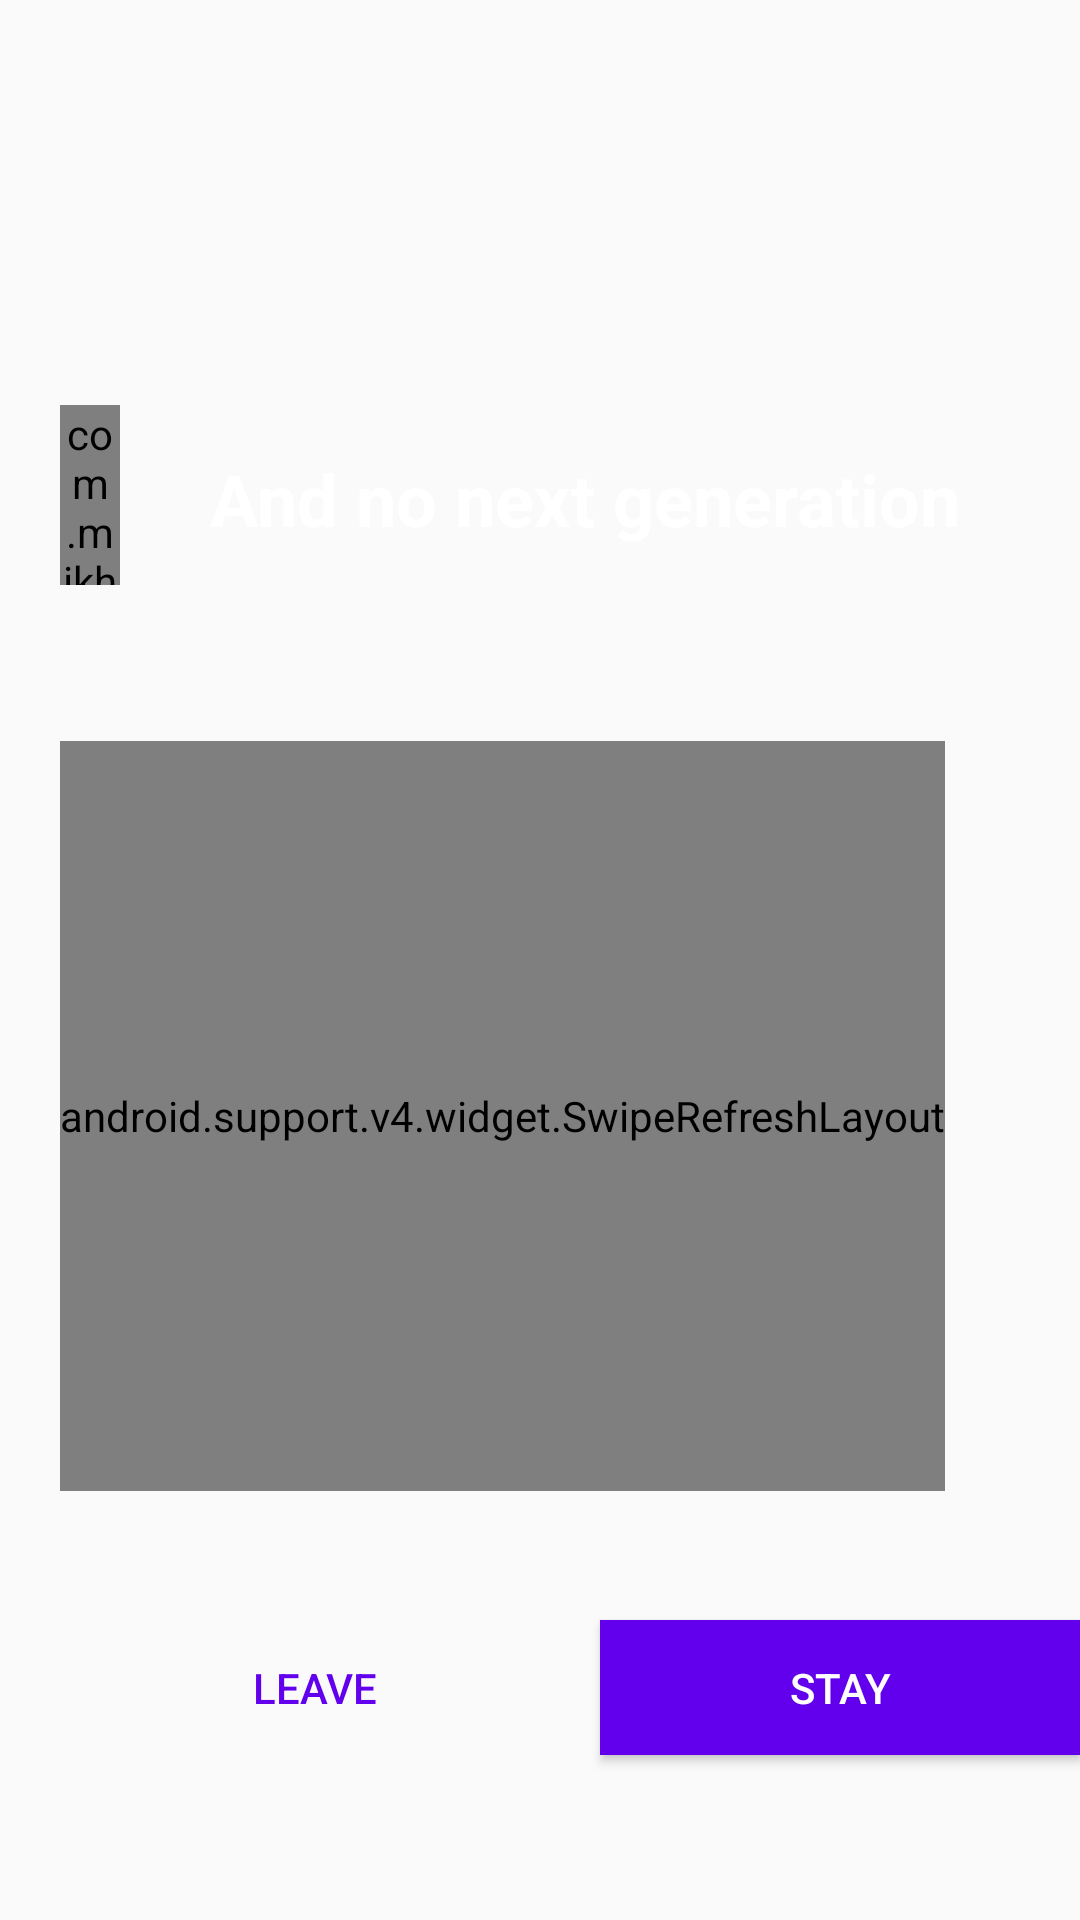

This screen was rendered from an Android layout file. Write that file and the resources it references.
<!-- AndroidManifest.xml: application theme AppTheme -->
<!-- res/layout/activity_main.xml -->
<?xml version="1.0" encoding="utf-8"?>
<RelativeLayout xmlns:android="http://schemas.android.com/apk/res/android"
    xmlns:app="http://schemas.android.com/apk/res-auto"
    xmlns:tools="http://schemas.android.com/tools"
    android:layout_width="match_parent"
    android:layout_height="match_parent"
    android:id="@+id/activity_main"
    app:layout_behavior="@string/appbar_scrolling_view_behavior"
  >

    <FrameLayout
        android:layout_width="match_parent"
        android:layout_height="221dp"
        android:layout_alignParentTop="true"
        android:layout_margin="10dp">

        <ImageView
            android:id="@+id/imgPlanet"
            android:layout_width="match_parent"
            android:layout_height="560dp"
            android:layout_marginBottom="500dp"
            android:layout_marginTop="0dp"
            android:src="@drawable/planetearth" />

    </FrameLayout>

    <com.mikhaellopez.circularimageview.CircularImageView
        android:id="@+id/imageView"
        android:layout_width="60dp"
        android:layout_height="60dp"
        android:layout_alignParentEnd="true"
        android:layout_alignParentStart="true"
        android:layout_alignParentTop="true"
        android:layout_marginEnd="320dp"
        android:layout_marginLeft="20dp"
        android:layout_marginStart="35dp"
        android:layout_marginTop="135dp"
        android:src="@drawable/rocketlogo" />

    <TextView
        android:id="@+id/textView"
        android:layout_width="wrap_content"
        android:layout_height="wrap_content"
        android:layout_alignParentEnd="true"
        android:layout_alignParentTop="true"
        android:layout_marginEnd="40dp"
        android:layout_marginTop="150dp"
        android:text="@string/tv_generation"
        android:textColor="@android:color/background_light"
        android:textSize="24sp"
        android:textStyle="bold" />

    <Button
        android:id="@+id/btnLeave"
        style="@style/leftButton"
        android:layout_width="170dp"
        android:layout_height="45dp"
        android:layout_marginLeft="20dp"
        android:layout_marginTop="540dp"
        android:background="@drawable/b_button"
        android:text="@string/btn_leave" />

    <Button
        android:id="@+id/btnStay"
        style="@style/rightButton"
        android:layout_width="170dp"
        android:layout_height="45dp"
        android:layout_marginLeft="200dp"
        android:layout_marginTop="540dp"
        android:text="@string/btn_stay" />

    <android.support.v4.widget.SwipeRefreshLayout
        android:id="@+id/myswipe"
        android:layout_width="wrap_content"
        android:layout_height="250dp"
        android:layout_marginEnd="20dp"
        android:layout_marginStart="20dp"
        android:layout_marginTop="247dp">

        <TextView
            android:id="@+id/tvLongText"
            android:layout_width="wrap_content"
            android:layout_height="wrap_content"
            android:layout_alignParentEnd="true"
            android:layout_alignParentStart="true"
            android:layout_alignParentTop="true"
            android:text="@string/longtext"
            android:textSize="16sp"
            tools:text="@string/longtext" />

    </android.support.v4.widget.SwipeRefreshLayout>


</RelativeLayout>
<!-- resources referenced by this layout -->
<resources>
  <string name="btn_leave">LEAVE</string>
  <string name="btn_stay">STAY</string>
  <string name="longtext">A material metaphor is the unifying theory of a rationalized space and a system of motion. The material is grounded in tactile reality, inspired by the study of paper and ink, yet technologically advanced and open to imagination and magic. Surfaces and edges of the material provide visual cues that are grounded in reality. The use of familiar tactile attributes helps users quickly understand affordances. Yet the flexibility of the material creates new affordances that supercede those in the physical world, without breaking the rules of physics. The fundamentals of light, surface, and movement are key to conveying how objects move, interact, and exist in space and in relation to each other. Realistic lighting shows seams, divides space, and indicates moving parts.</string>
  <string name="tv_generation">And no next generation</string>
  <style name="leftButton">
          <item name="android:background">#FFFFFF</item>
          <item name="android:textColor">@color/colorPrimary</item>
      </style>
  <style name="rightButton">
          <item name="android:background">@color/colorPrimary</item>
          <item name="android:textColor">#FFFFFF</item>
      </style>
  <style name="AppTheme" parent="Theme.AppCompat.Light.DarkActionBar">
          
          <item name="colorPrimary">@color/colorPrimary</item>
          <item name="colorPrimaryDark">@color/colorPrimaryDark</item>
          <item name="colorAccent">@color/colorAccent</item>
      </style>
  <!-- not gathered from this repository: default colours our renderer supplied (Android Studio template values) -->
  <color name="colorPrimary">#FF6200EE</color>
  <color name="colorPrimaryDark">#FF3700B3</color>
  <color name="colorAccent">#FF03DAC5</color>
</resources>
